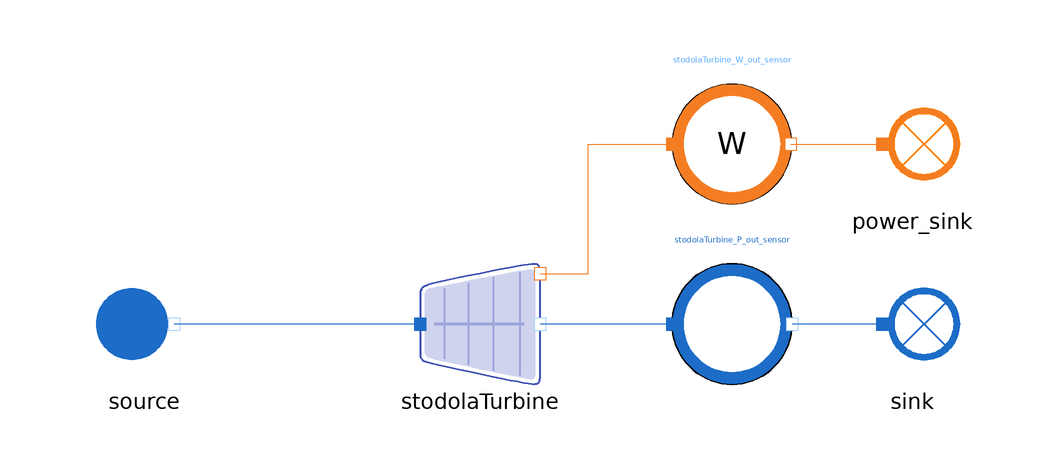

Above is the diagram view of the following Modelica model: its components placed by their Placement annotations and its connect equations drawn as lines.

model StodolaTurbine_reverse
  extends MetroscopeModelingLibrary.Icons.Tests.WaterSteamTestIcon;

 /* This unit test is representative of the first stage of a HP turbine of a nuclear power plant. */

  // Boundary conditions
  input Units.Pressure source_P(start=60e5);
  input Units.SpecificEnthalpy source_h(start=2.8e6);
  input Units.NegativeMassFlowRate source_Q(start=-2000);

  // Inputs for calibration
  input Real stodolaTurbine_P_out(start=30, unit="bar", nominal=15, min=0) "bar";
  Real stodolaTurbine_W_out(start=2.6, unit="MW", nominal=100, min=0) "MW";

  // Calibrated parameters
  output Units.Cst stodolaTurbine_Cst;
  output Units.Yield stodolaTurbine_eta_is;

  .MetroscopeModelingLibrary.WaterSteam.Machines.StodolaTurbine stodolaTurbine annotation (Placement(transformation(extent={{-10,-10},{10,10}})));
  .MetroscopeModelingLibrary.WaterSteam.BoundaryConditions.Source source annotation (Placement(transformation(extent={{-66,-10},{-46,10}})));
  .MetroscopeModelingLibrary.WaterSteam.BoundaryConditions.Sink sink annotation (Placement(transformation(extent={{62,-10},{82,10}})));
  MetroscopeModelingLibrary.Power.BoundaryConditions.Sink power_sink annotation (Placement(transformation(extent={{62,20},{82,40}})));
  MetroscopeModelingLibrary.Sensors.WaterSteam.PressureSensor stodolaTurbine_P_out_sensor annotation (Placement(transformation(extent={{32,-10},{52,10}})));
  MetroscopeModelingLibrary.Sensors.Power.PowerSensor stodolaTurbine_W_out_sensor annotation (Placement(transformation(extent={{32,20},{52,40}})));
equation
  // Boundary conditions
  source.P_out = source_P;
  source.h_out = source_h;
  source.Q_out = source_Q;

  // Component parameters
  stodolaTurbine.area_nz = 1;
  stodolaTurbine.eta_nz = 1;

  stodolaTurbine.h_out = 2.68e6;

  // Calibrated parameters
  stodolaTurbine.Cst = stodolaTurbine_Cst;
  stodolaTurbine.eta_is = stodolaTurbine_eta_is;

  // Inputs for calibration
  stodolaTurbine_P_out_sensor.P_barA = stodolaTurbine_P_out;
  stodolaTurbine_W_out_sensor.W_MW = stodolaTurbine_W_out;
  connect(stodolaTurbine.C_in, source.C_out) annotation (Line(points={{-10,0},{-51,0}}, color={28,108,200}));
  connect(stodolaTurbine_P_out_sensor.C_in, stodolaTurbine.C_out) annotation (Line(points={{32,0},{10,0}}, color={28,108,200}));
  connect(sink.C_in, stodolaTurbine_P_out_sensor.C_out) annotation (Line(points={{67,0},{52,0}}, color={28,108,200}));
  connect(stodolaTurbine.C_W_out, stodolaTurbine_W_out_sensor.C_in) annotation (Line(points={{10,8.4},{18,8.4},{18,30},{32,30}}, color={244,125,35}));
  connect(stodolaTurbine_W_out_sensor.C_out, power_sink.C_in) annotation (Line(points={{51.8,30},{67,30}}, color={244,125,35}));
end StodolaTurbine_reverse;